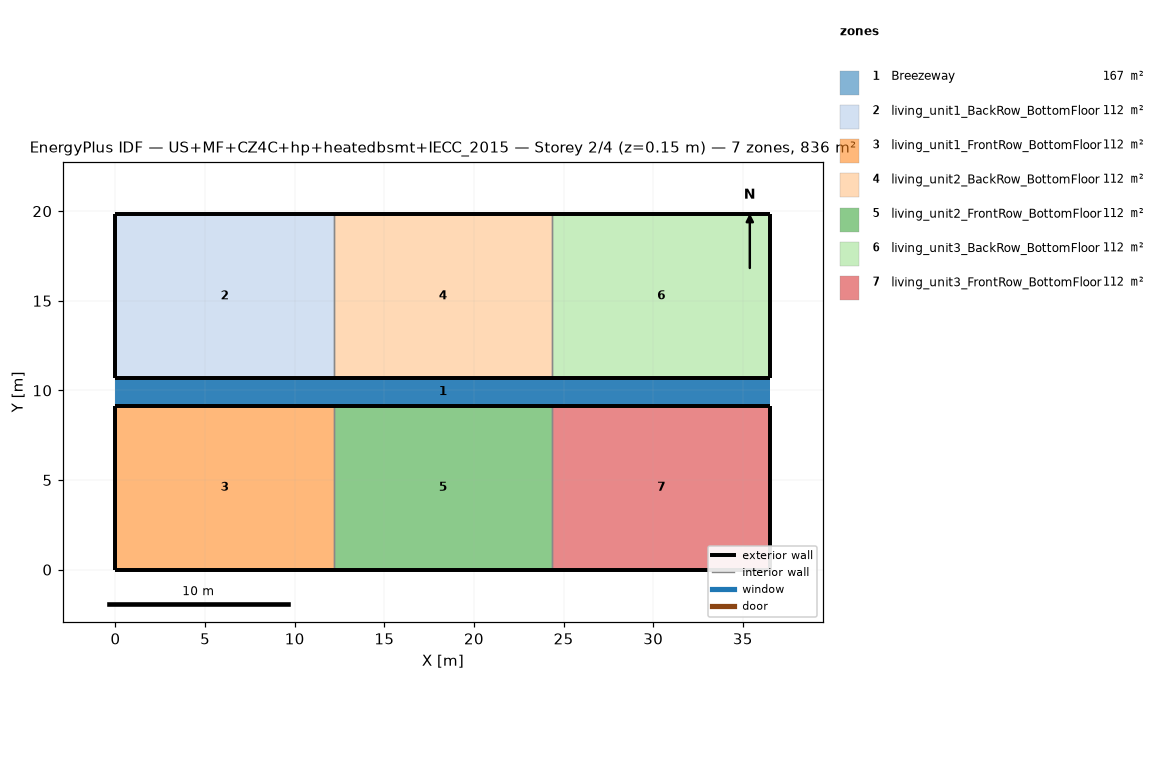
=== STOREY PLAN SPEC (per zone: floor XY polygon, exterior-wall plan segments, windows/doors) ===
zone 1: Breezeway  (167.0 m²)
  floor: (36.54, 9.16) (0.00, 9.16) (0.00, 10.68) (36.54, 10.68)
  floor: (36.54, 9.16) (0.00, 9.16) (0.00, 10.68) (36.54, 10.68)
  floor: (36.54, 9.16) (0.00, 9.16) (0.00, 10.68) (36.54, 10.68)
zone 2: living_unit1_BackRow_BottomFloor  (111.5 m²)
  floor: (12.18, 10.68) (0.00, 10.68) (0.00, 19.84) (12.18, 19.84)
  exterior wall: (0.00, 10.68) – (12.18, 10.68)  [12.2 m]
  exterior wall: (12.18, 19.84) – (0.00, 19.84)  [12.2 m]
  exterior wall: (0.00, 19.84) – (0.00, 10.68)  [9.2 m]
  interior walls: 1
zone 3: living_unit1_FrontRow_BottomFloor  (111.5 m²)
  floor: (12.18, 0.00) (0.00, 0.00) (0.00, 9.16) (12.18, 9.16)
  exterior wall: (0.00, 0.00) – (12.18, 0.00)  [12.2 m]
  exterior wall: (12.18, 9.16) – (0.00, 9.16)  [12.2 m]
  exterior wall: (0.00, 9.16) – (0.00, 0.00)  [9.2 m]
  interior walls: 1
zone 4: living_unit2_BackRow_BottomFloor  (111.5 m²)
  floor: (24.36, 10.68) (12.18, 10.68) (12.18, 19.84) (24.36, 19.84)
  exterior wall: (12.18, 10.68) – (24.36, 10.68)  [12.2 m]
  exterior wall: (24.36, 19.84) – (12.18, 19.84)  [12.2 m]
  interior walls: 2
zone 5: living_unit2_FrontRow_BottomFloor  (111.5 m²)
  floor: (24.36, 0.00) (12.18, 0.00) (12.18, 9.16) (24.36, 9.16)
  exterior wall: (12.18, 0.00) – (24.36, 0.00)  [12.2 m]
  exterior wall: (24.36, 9.16) – (12.18, 9.16)  [12.2 m]
  interior walls: 2
zone 6: living_unit3_BackRow_BottomFloor  (111.5 m²)
  floor: (36.54, 10.68) (24.36, 10.68) (24.36, 19.84) (36.54, 19.84)
  exterior wall: (24.36, 10.68) – (36.54, 10.68)  [12.2 m]
  exterior wall: (36.54, 10.68) – (36.54, 19.84)  [9.2 m]
  exterior wall: (36.54, 19.84) – (24.36, 19.84)  [12.2 m]
  interior walls: 1
zone 7: living_unit3_FrontRow_BottomFloor  (111.5 m²)
  floor: (36.54, 0.00) (24.36, 0.00) (24.36, 9.16) (36.54, 9.16)
  exterior wall: (24.36, 0.00) – (36.54, 0.00)  [12.2 m]
  exterior wall: (36.54, 0.00) – (36.54, 9.16)  [9.2 m]
  exterior wall: (36.54, 9.16) – (24.36, 9.16)  [12.2 m]
  interior walls: 1

=== DERIVED (storey summary) ===
Building: US+MF+CZ4C+hp+heatedbsmt+IECC_2015
Storey: 2 of 4  (floor level z = 0.15 m)
Storey gross floor area: 836.2 m²
Zones on this storey: 7
  - Breezeway: floor 167.0 m²
  - living_unit1_BackRow_BottomFloor: floor 111.5 m²; exterior wall 33.5 m (86.9 m²); WWR 0.0%
  - living_unit1_FrontRow_BottomFloor: floor 111.5 m²; exterior wall 33.5 m (86.9 m²); WWR 0.0%
  - living_unit2_BackRow_BottomFloor: floor 111.5 m²; exterior wall 24.4 m (63.1 m²); WWR 0.0%
  - living_unit2_FrontRow_BottomFloor: floor 111.5 m²; exterior wall 24.4 m (63.1 m²); WWR 0.0%
  - living_unit3_BackRow_BottomFloor: floor 111.5 m²; exterior wall 33.5 m (86.9 m²); WWR 0.0%
  - living_unit3_FrontRow_BottomFloor: floor 111.5 m²; exterior wall 33.5 m (86.9 m²); WWR 0.0%
Zone adjacency (shared interzone walls):
  - living_unit1_BackRow_BottomFloor ↔ living_unit2_BackRow_BottomFloor
  - living_unit1_FrontRow_BottomFloor ↔ living_unit2_FrontRow_BottomFloor
  - living_unit2_BackRow_BottomFloor ↔ living_unit3_BackRow_BottomFloor
  - living_unit2_FrontRow_BottomFloor ↔ living_unit3_FrontRow_BottomFloor